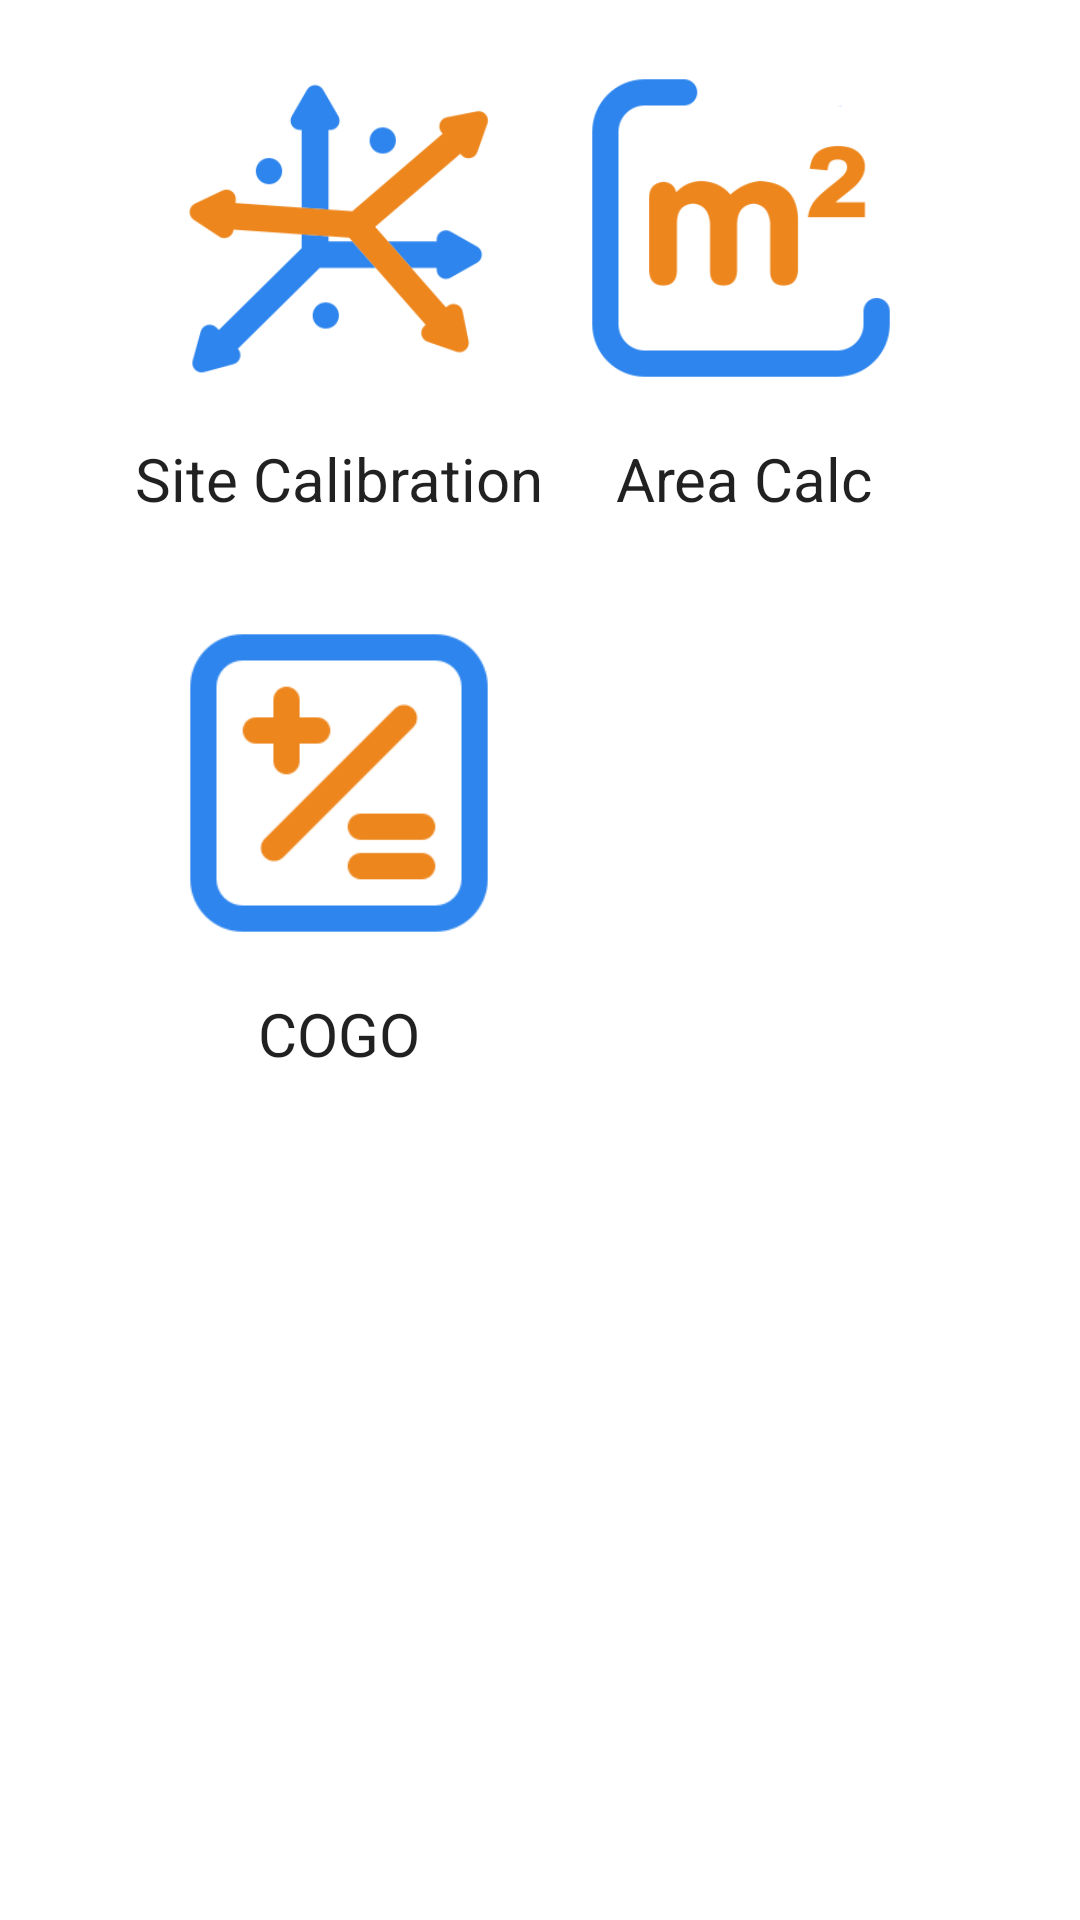

Android layout source for this screen:
<!-- AndroidManifest.xml: application theme Theme.333333 -->
<!-- res/layout/fragment_tool.xml -->
<?xml version="1.0" encoding="utf-8"?>
<RelativeLayout xmlns:android="http://schemas.android.com/apk/res/android"
    xmlns:app="http://schemas.android.com/apk/res-auto"
    xmlns:tools="http://schemas.android.com/tools"
    android:layout_width="match_parent"
    android:layout_height="match_parent"
    tools:context=".ui.tool.ToolFragment">

    <ImageButton
        android:id="@+id/sitecalibrationButton"
        android:layout_width="140dp"
        android:layout_height="140dp"
        android:layout_alignParentStart="true"
        android:layout_alignParentTop="true"
        android:layout_marginStart="43dp"
        android:layout_marginTop="6dp"
        android:background="@null"
        android:scaleType="fitCenter"
        android:src="@drawable/img_3"
        app:layout_constraintEnd_toEndOf="parent"
        app:layout_constraintStart_toStartOf="parent"
        tools:layout_editor_absoluteY="199dp" />

    <ImageButton
        android:id="@+id/areaButton"
        android:layout_width="140dp"
        android:layout_height="140dp"
        android:layout_alignParentTop="true"
        android:layout_alignParentEnd="true"
        android:layout_marginTop="6dp"
        android:layout_marginEnd="43dp"
        android:background="@null"
        android:scaleType="fitCenter"
        android:src="@drawable/img_7"
        app:layout_constraintBottom_toBottomOf="parent"
        app:layout_constraintEnd_toEndOf="parent"
        app:layout_constraintHorizontal_bias="0.839"
        app:layout_constraintStart_toStartOf="parent"
        app:layout_constraintTop_toTopOf="parent" />

    <ImageButton
        android:id="@+id/cogoButton"
        android:layout_width="140dp"
        android:layout_height="140dp"
        android:layout_alignParentStart="true"
        android:layout_alignParentTop="true"
        android:layout_marginStart="43dp"
        android:layout_marginTop="191dp"
        android:background="@null"
        android:scaleType="fitCenter"
        android:src="@drawable/img_15"
        app:layout_constraintEnd_toEndOf="parent"
        app:layout_constraintHorizontal_bias="0.021"
        app:layout_constraintStart_toStartOf="parent"
        tools:layout_editor_absoluteY="405dp" />

    <TextView
        android:id="@+id/textViewM"
        style="@style/Widget.AppCompat.TextView.SpinnerItem"
        android:layout_width="wrap_content"
        android:layout_height="wrap_content"
        android:layout_alignParentStart="true"
        android:layout_alignParentTop="true"
        android:layout_marginStart="37dp"
        android:layout_marginTop="146dp"
        android:text="Site Calibration"
        android:textSize="20dp" />

    <TextView
        android:id="@+id/textViewF"
        style="@style/Widget.AppCompat.TextView.SpinnerItem"
        android:layout_width="wrap_content"
        android:layout_height="wrap_content"
        android:layout_alignParentTop="true"
        android:layout_alignParentEnd="true"
        android:layout_marginTop="146dp"
        android:layout_marginEnd="61dp"
        android:text="Area Calc"
        android:textSize="20dp" />

    <TextView
        android:id="@+id/textViewH"
        style="@style/Widget.AppCompat.TextView.SpinnerItem"
        android:layout_width="wrap_content"
        android:layout_height="wrap_content"
        android:layout_alignParentStart="true"
        android:layout_alignParentTop="true"
        android:layout_marginStart="78dp"
        android:layout_marginTop="331dp"
        android:text="COGO"
        android:textSize="20dp" />
</RelativeLayout>
<!-- resources referenced by this layout -->
<resources>
  <!-- drawable img_15: png bitmap (drawable-v24, 3979 bytes) -->
  <!-- drawable img_3: png bitmap (drawable-v24, 10369 bytes) -->
  <!-- drawable img_7: png bitmap (drawable-v24, 8161 bytes) -->
  <style name="Theme.333333" parent="Theme.MaterialComponents.DayNight.DarkActionBar">
          
          <item name="colorPrimary">@color/purple_500</item>
          <item name="colorPrimaryVariant">@color/purple_700</item>
          <item name="colorOnPrimary">@color/white</item>
          
          <item name="colorSecondary">@color/teal_200</item>
          <item name="colorSecondaryVariant">@color/teal_700</item>
          <item name="colorOnSecondary">@color/black</item>
          
          <item name="android:statusBarColor" tools:targetApi="l">?attr/colorPrimaryVariant</item>
          
      </style>
  <!-- not gathered from this repository: default colours our renderer supplied (Android Studio template values) -->
  <color name="purple_500">#FF6200EE</color>
  <color name="purple_700">#FF3700B3</color>
  <color name="teal_200">#FF03DAC5</color>
  <color name="teal_700">#FF018786</color>
  <color name="black">#FF000000</color>
  <color name="white">#FFFFFFFF</color>
</resources>
